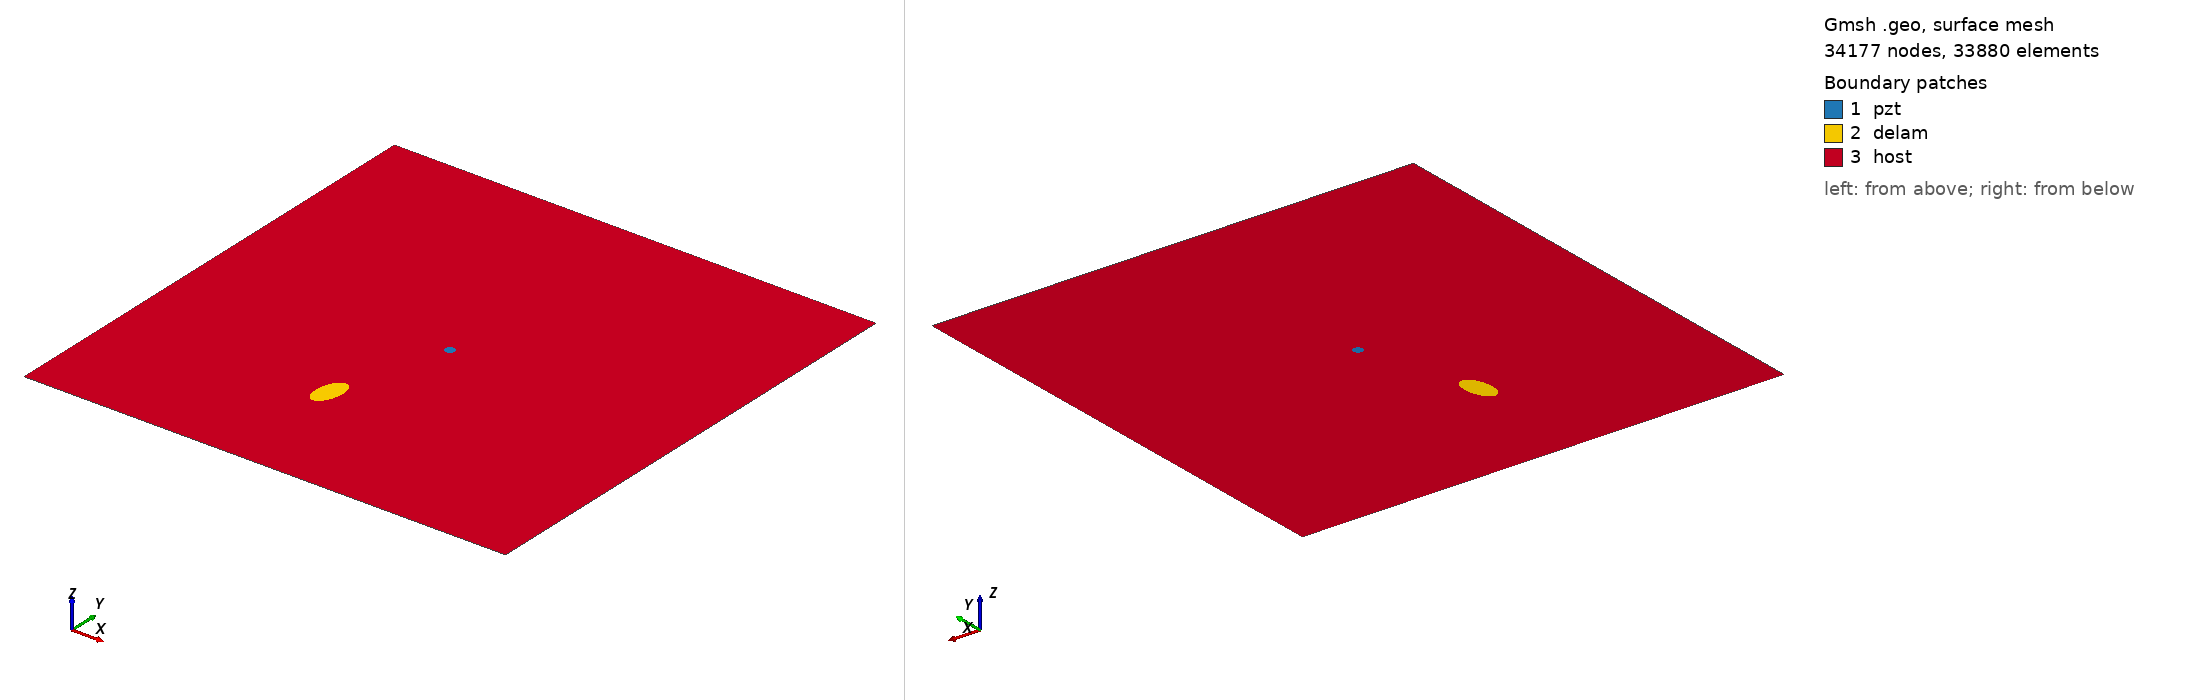

Gmsh geometry script, surface-meshed: 34177 nodes, 33880 surface elements. Boundary patches (legend numbers): 1 pzt, 2 delam, 3 host. Left view from above one corner, right view from below the opposite corner. Legend entries are the model's physical surfaces. The drawing asked Gmsh for element sizes between 1% and 20% of the model's largest extent; the script's own settings can give other sizes.

=== m1_rand_single_delam_292.geo (drawn) ===
SetFactory("OpenCASCADE");
L=0.500000; 
W=0.500000; 
a=0.019965; 
b=0.010714; 
x=0.214911; 
y=0.132924; 
alpha=0.445707 *Pi; 
r=0.005000; 
xpzt=0.250000; 
ypzt=0.250000; 
//+
Point(1) = {0, 0, 0, 1.0};
//+
Point(2) = {L, 0, 0, 1.0};
//+
Point(3) = {L, W, 0, 1.0};
//+
Point(4) = {0, W, 0, 1.0};
//+
Line(1) = {1, 2};
//+
Line(2) = {2, 3};
//+
Line(3) = {3, 4};
//+
Line(4) = {4, 1};
//+
Circle(5) = {xpzt, ypzt, -0, r, 0, 2*Pi};
//+
Ellipse(6) = {x, y, -0, a, b, 0, 2*Pi};
//+
Rotate {{0, 0, 1}, {x, y, 0}, alpha} {
  Curve{6}; 
}
//+
Curve Loop(1) = {4, 1, 2, 3};
//+
Curve Loop(2) = {6};
//+
Curve Loop(3) = {5};
//+
Curve Loop(4) = {6};
//+
Curve Loop(5) = {5};
//+
Plane Surface(1) = {5};
//+
Plane Surface(2) = {4};
//+
Plane Surface(3) = {1, 2, 3};
//+
Point(9) = {xpzt, ypzt, 0, 1.0};
//+
Point{9} In Surface {1};// mesh node at centre of pzt
//+
Physical Surface("pzt") = {1};
//+
Physical Surface("delam") = {2};
//+
Physical Surface("host") = {3};

Mesh.Algorithm = 6; // Frontal
Mesh.CharacteristicLengthFactor = 0.068000;
Mesh.CharacteristicLengthMin = 0.001000;
Mesh.CharacteristicLengthMax = 0.200000;
Mesh.RecombineAll = 1; // Apply recombination algorithm
Mesh.SubdivisionAlgorithm = 1; // 1: all quadrangles
Mesh.Smoothing = 1;
